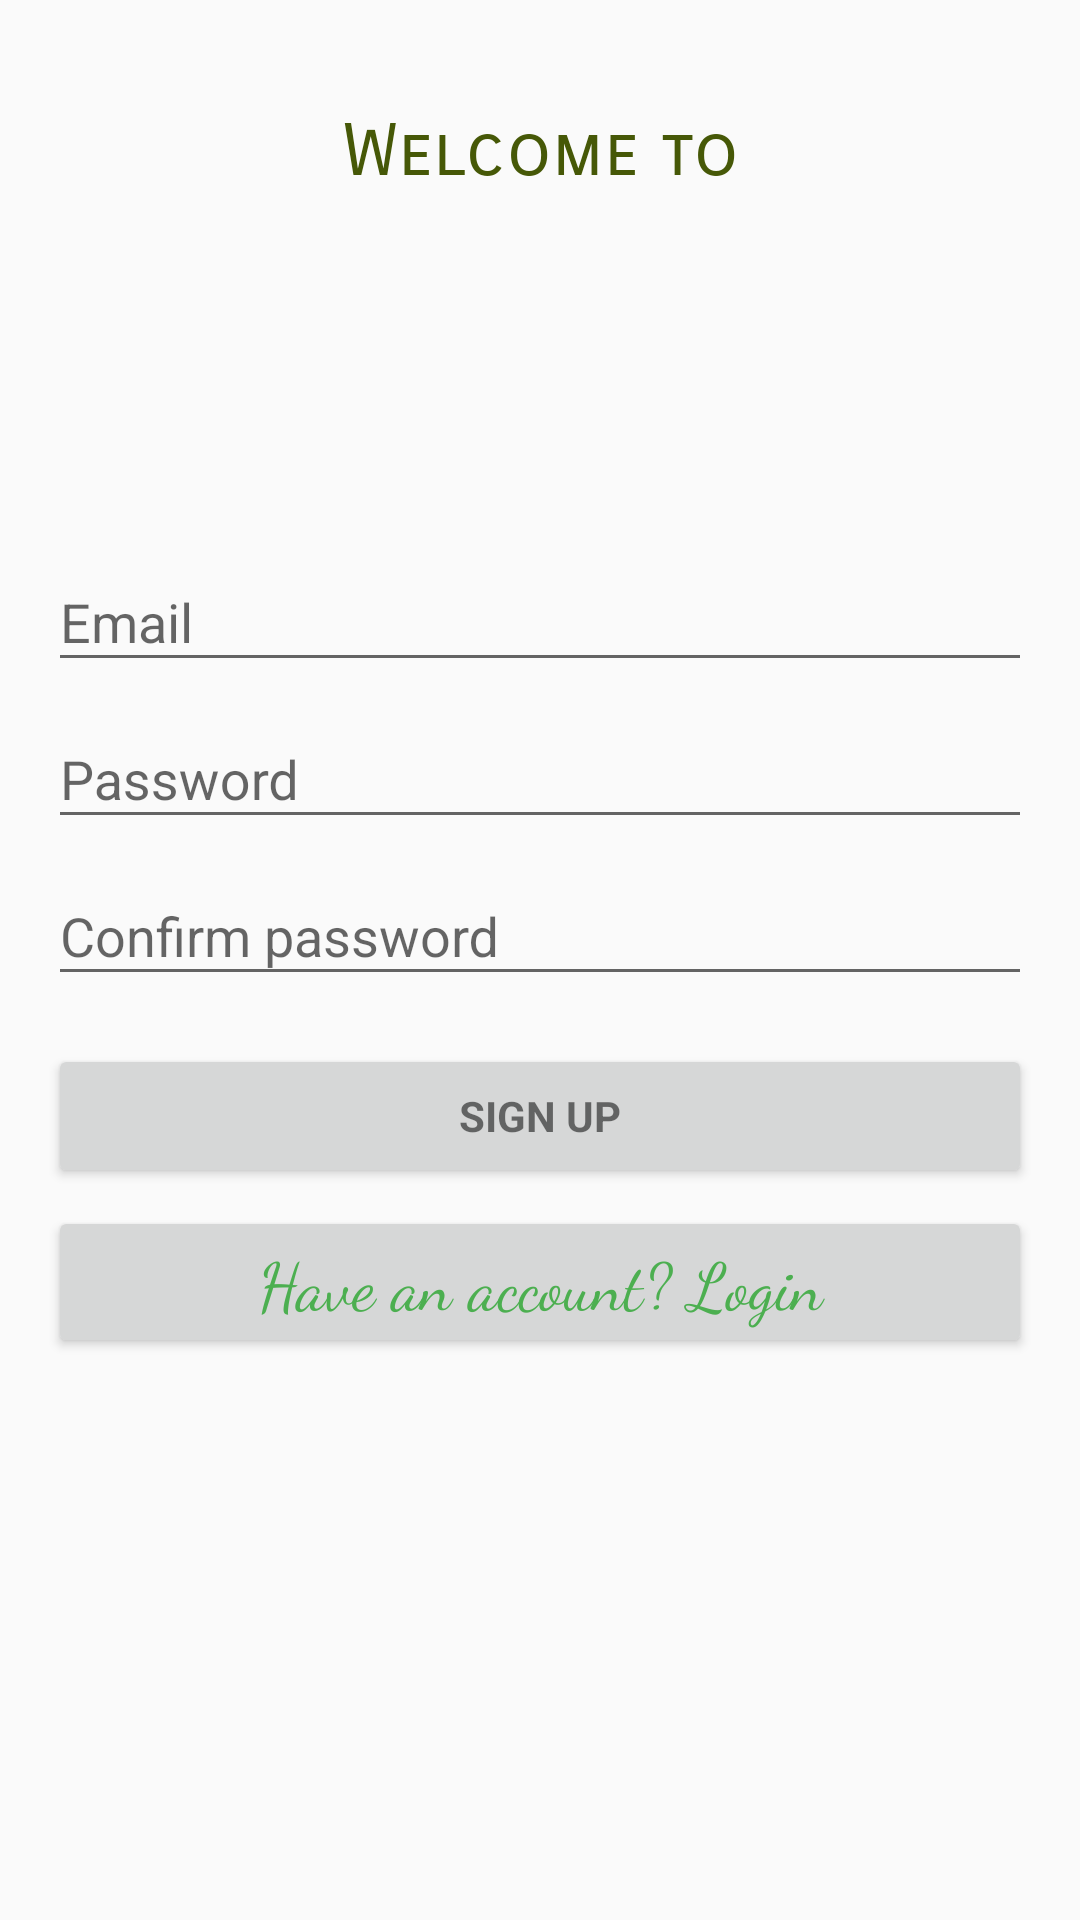

This screen was rendered from an Android layout file. Write that file and the resources it references.
<!-- AndroidManifest.xml: application theme AppTheme -->
<!-- res/layout/activity_register.xml -->
<?xml version="1.0" encoding="utf-8"?>
<LinearLayout xmlns:android="http://schemas.android.com/apk/res/android"
    xmlns:tools="http://schemas.android.com/tools"
    android:layout_width="match_parent"
    android:layout_height="match_parent"
    android:gravity="center_horizontal"
    android:orientation="vertical"
    android:paddingLeft="@dimen/activity_horizontal_margin"
    android:paddingTop="@dimen/activity_vertical_margin"
    android:paddingRight="@dimen/activity_horizontal_margin"
    android:paddingBottom="@dimen/activity_vertical_margin"
    tools:context=".Register">

    <ScrollView
        android:id="@+id/login_form"
        android:layout_width="match_parent"
        android:layout_height="match_parent"
        android:paddingTop="20dp">

        <LinearLayout
            android:id="@+id/email_login_form"
            android:layout_width="match_parent"
            android:layout_height="wrap_content"
            android:orientation="vertical">

            <TextView
                android:layout_width="match_parent"
                android:layout_height="wrap_content"
                android:textAllCaps="false"
                android:text="@string/splash_welcome"
                android:textSize="24sp"
                android:fontFamily="sans-serif-smallcaps"
                android:layout_gravity="center"
                android:gravity="center"
                android:textColor="#465807"
                android:layout_marginBottom="10dp"/>

            <ImageView
                android:layout_width="90dp"
                android:layout_height="90dp"
                android:src="@drawable/visualblognavy"
                android:layout_gravity="center"
                android:foregroundGravity="center"
                android:layout_marginBottom="10dp"/>

            <android.support.design.widget.TextInputLayout
                android:layout_width="match_parent"
                android:layout_height="wrap_content">

                <EditText
                    android:id="@+id/edtregmail"
                    android:layout_width="match_parent"
                    android:layout_height="wrap_content"
                    android:hint="@string/prompt_email"
                    android:inputType="textEmailAddress"
                    android:maxLines="1"
                    android:singleLine="true" />

            </android.support.design.widget.TextInputLayout>

            <android.support.design.widget.TextInputLayout
                android:layout_width="match_parent"
                android:layout_height="wrap_content">

                <EditText
                    android:id="@+id/edtregpass"
                    android:layout_width="match_parent"
                    android:layout_height="wrap_content"
                    android:hint="@string/prompt_password"
                    android:inputType="textPassword"
                    android:maxLines="1"
                    android:singleLine="true" />

            </android.support.design.widget.TextInputLayout>

            <android.support.design.widget.TextInputLayout
                android:layout_width="match_parent"
                android:layout_height="wrap_content">

                <EditText
                    android:id="@+id/edtregconfirmpass"
                    android:layout_width="match_parent"
                    android:layout_height="wrap_content"
                    android:hint="@string/confirm_password_hint"
                    android:imeActionId="6"
                    android:imeActionLabel="@string/action_sign_in_short"
                    android:imeOptions="actionUnspecified"
                    android:inputType="textPassword"
                    android:maxLines="1"
                    android:singleLine="true" />

            </android.support.design.widget.TextInputLayout>

            <Button
                android:id="@+id/btnreg"
                style="?android:textAppearanceSmall"
                android:layout_width="match_parent"
                android:layout_height="wrap_content"
                android:layout_marginTop="16dp"
                android:text="@string/reg_btn"
                android:textStyle="bold" />


            <Button
                android:layout_marginTop="6dp"
                android:id="@+id/btnreglog"
                android:layout_width="match_parent"
                android:layout_height="wrap_content"
                android:text="@string/already_login"
                android:textSize="22sp"
                android:fontFamily="cursive"
                android:lines="1"
                android:textAllCaps="false"
                android:gravity="center"
                android:layout_gravity="center"
                android:textColor="@color/green"/>

        </LinearLayout>
    </ScrollView>

</LinearLayout>
<!-- resources referenced by this layout -->
<resources>
  <color name="green">#4caf50</color>
  <dimen name="activity_horizontal_margin">16dp</dimen>
  <dimen name="activity_vertical_margin">16dp</dimen>
  <!-- drawable visualblognavy: png bitmap (mipmap-mdpi, 4699 bytes) -->
  <string name="action_sign_in_short">Sign in</string>
  <string name="already_login">Have an account? Login</string>
  <string name="confirm_password_hint">Confirm password</string>
  <string name="prompt_email">Email</string>
  <string name="prompt_password">Password</string>
  <string name="reg_btn">Sign up</string>
  <string name="splash_welcome">Welcome to</string>
  <style name="AppTheme" parent="Theme.AppCompat.Light.NoActionBar">
          
          <item name="colorPrimary">@color/colorPrimary</item>
          <item name="colorPrimaryDark">@color/colorPrimaryDark</item>
          <item name="colorAccent">@color/colorAccent</item>
      </style>
  <color name="colorPrimary">#008577</color>
  <color name="colorPrimaryDark">#00574b</color>
  <color name="colorAccent">#3ed81b</color>
</resources>
